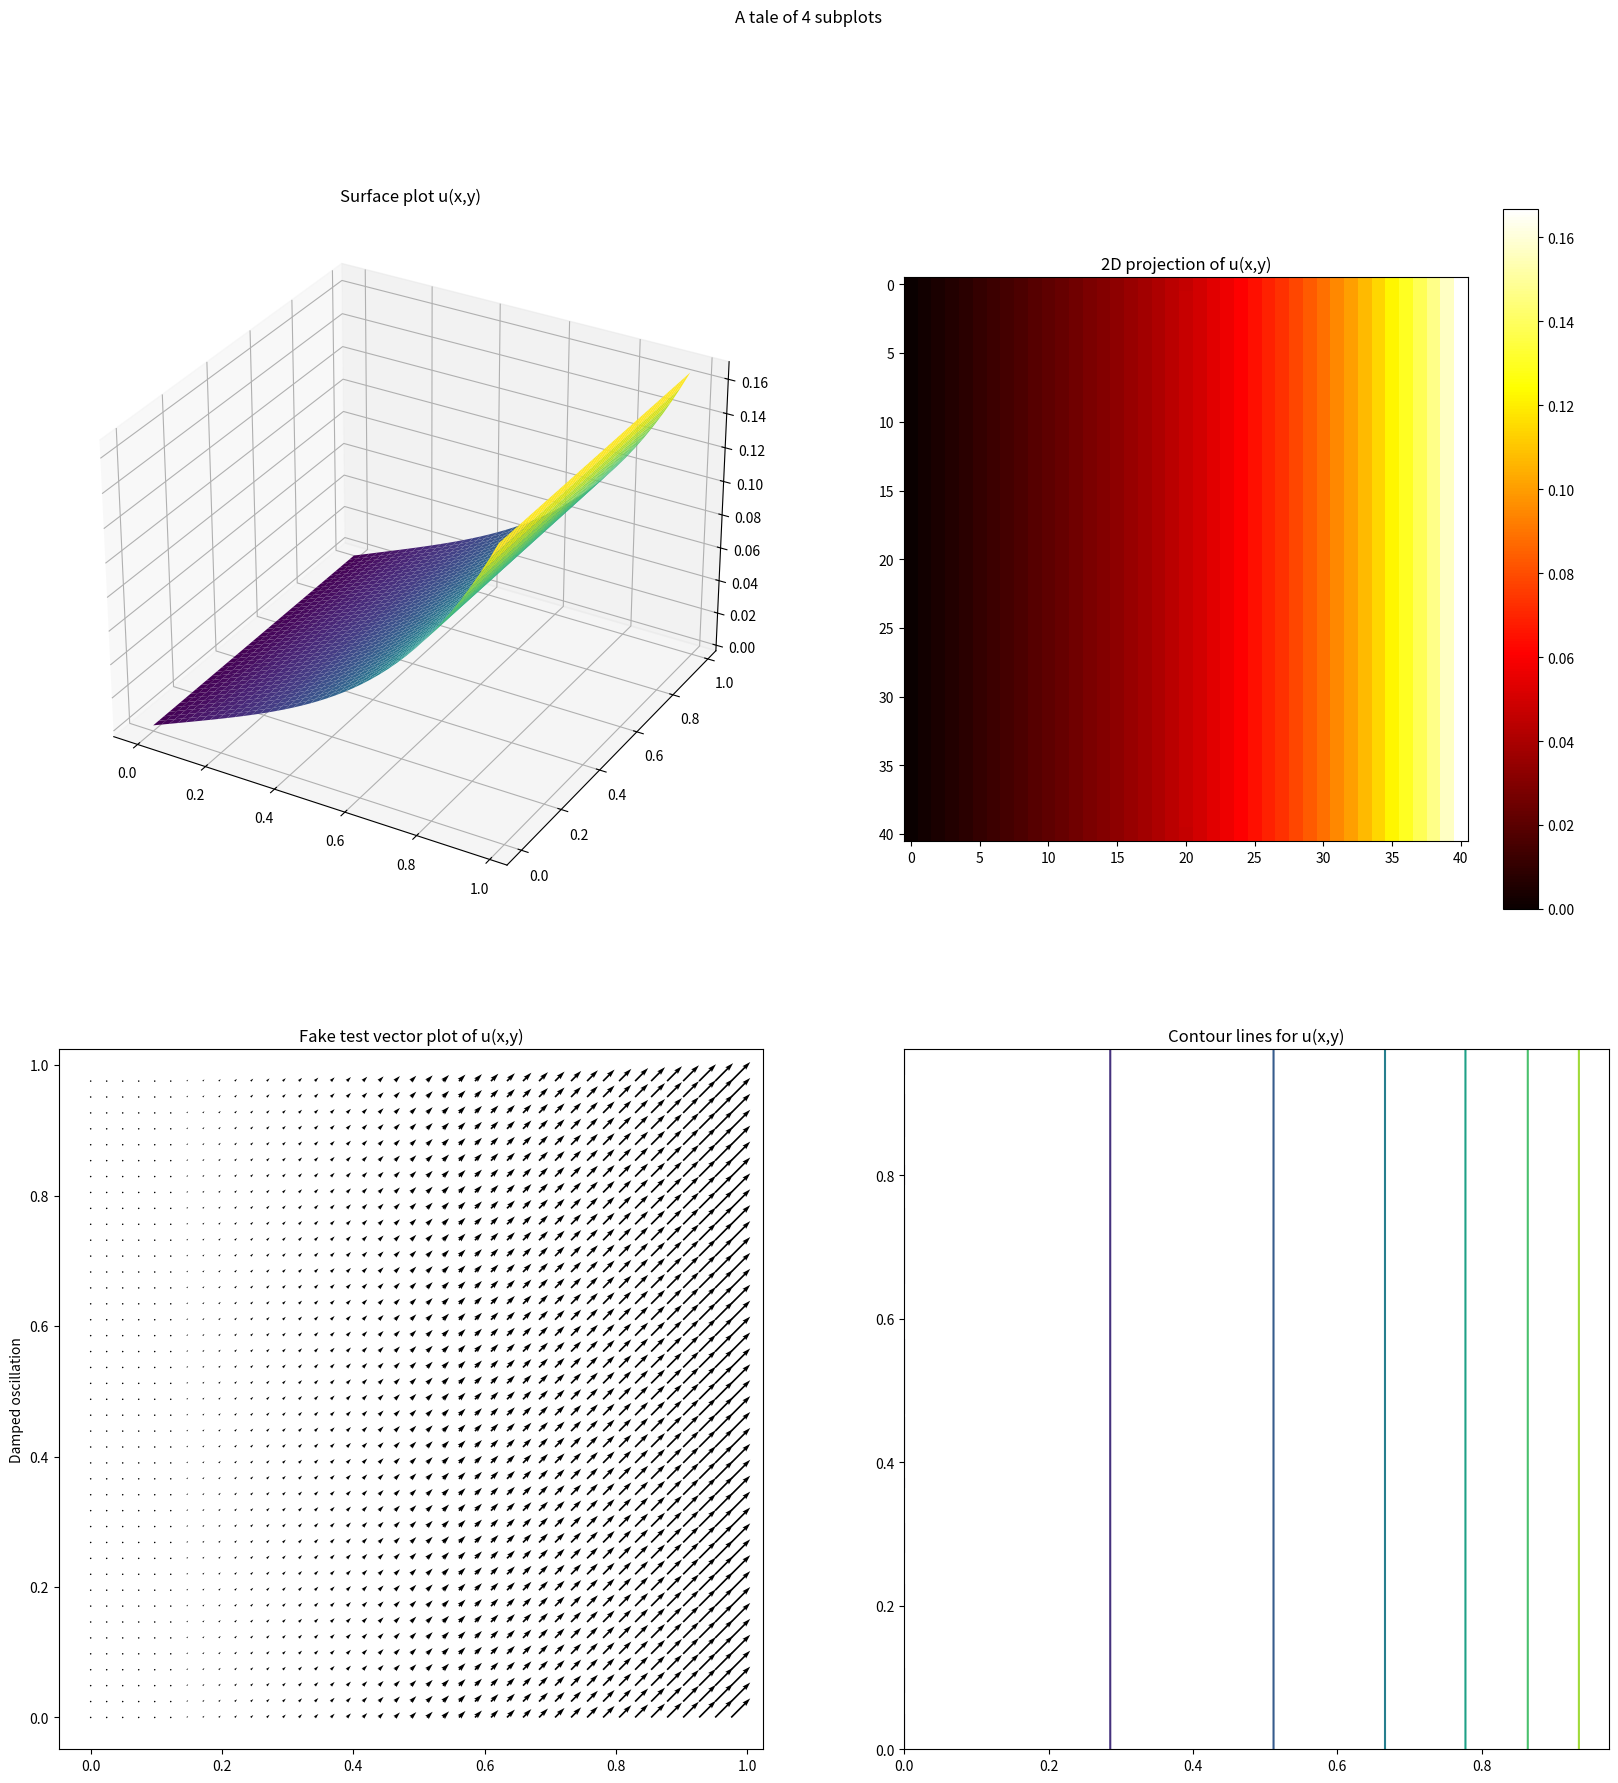

Here is the Python script that generated this plot:
import matplotlib.pyplot as plt
import numpy as np

# import mathlib as ml
# from mpl_toolkits import mplot3d

# Press Shift+F10 to execute it or replace it with your code.
# Press Double Shift to search everywhere for classes, files, tool windows, actions, and settings.

class Poisson:

    nnoy, nnox = 41, 41

    def __init__(self, nnoy=41, nnox=41):
        self.nnoy = nnoy
        self.nnox = nnox
        self.dx, self.dy = 1 / (nnox - 1), 1 / (nnoy - 1)
        self.A = np.zeros((nnox * nnoy, nnoy * nnox))
        self.b = np.zeros(nnox * nnoy)
        self.phi = np.zeros((nnoy * nnox))
        self.u = np.zeros(nnox)
        self.analy = np.zeros(nnox)
        self.solu = np.zeros((nnoy, nnox))

    def f(self, x, y):
        return x*x

    def analytic(self, x, y):
        return (x**4/12) + (x/12)


    def assembleLinSys(self):
        h1, h2 = self.dx, self.dy
# Fill matrix and vector. First row and last rows are assumed to be essential boundary conditions
        for i in range(self.nnox, self.nnox * (self.nnoy - 1)):
            self.A[i, i] = -2 * ((1 / (h1 ** 2)) + (1 / (h2 ** 2)))
            self.A[i, i - self.nnox] = 1 / (h2 ** 2)
            self.A[i, i + self.nnox] = 1 / (h2 ** 2)
            self.A[i, i - 1] = 1 / (h1 ** 2)
            self.A[i, i + 1] = 1 / (h1 ** 2)
        for i in range(0, self.nnoy):
            for j in range(0, self.nnox):
                tmp1, tmp2 = j*h1, i * h2
                self.b[i * self.nnox + j] = self.f(tmp1, tmp2)


    def essBC(self, x, y):
        return self.analytic(x, y)


    def fillEssBC(self):
        # Boundary conditions for upper and lower boundaries of a unit square
        for i in range(0, self.nnoy):
            for j in range(0, self.nnox * self.nnoy):
                self.A[i, j] = 0.0
                self.A[self.nnoy * (self.nnox - 1) + i, j] = 0.0
            self.A[i, i] = 1.0
            self.A[self.nnoy * (self.nnox - 1) + i, self.nnoy * (self.nnox - 1) + i] = 1.0
            self.b[i] = self.essBC(i * self.dx, 0)
            self.b[self.nnoy * (self.nnox - 1) + i] = self.essBC(i * self.dx, 1)

        # Boundary conditions for left and right boundaries of A unit square
        for i in range(0, self.nnoy):
            for j in range(0, self.nnox * self.nnoy):
                self.A[i * self.nnox, j] = 0.0
                self.A[(self.nnoy - 1) + (i * self.nnoy), j] = 0.0
            self.A[i * self.nnoy, i * self.nnoy] = 1.0
            self.A[(self.nnoy - 1) + i * self.nnoy, (self.nnoy - 1) + i * self.nnoy] = 1.0
            self.b[i * self.nnoy] = self.essBC(0, i * self.dy)
            self.b[(self.nnoy - 1) + (i * self.nnoy)] = self.essBC(1, i * self.dy)

    def solve(self):

        self.assembleLinSys()
        self.fillEssBC()
        self.phi = np.linalg.solve(self.A, self.b)

        for i in range(0, self.nnox):
            self.u[i] = self.phi[int(self.nnoy / 2) * self.nnox + i]
            self.analy[i] = self.analytic(i * self.dx, 0.5)

        for i in range(0, self.nnoy):
            for j in range(0, self.nnox):
                self.solu[i, j] = self.phi[i * self.nnox + j]
        self.plot()

    def plot(self):

        x = y = np.arange(0.0, 1.0, 1 / self.nnoy)
        X, Y = np.meshgrid(x, y)


        fig = plt.figure(figsize=(20, 20))
        fig.suptitle('A tale of 4 subplots')

        ax = fig.add_subplot(2, 2, 1, projection='3d')

        ax.plot_surface(X, Y, self.solu, cmap='viridis', edgecolor='none')
        ax.set_title('Surface plot u(x,y)')

        ax = fig.add_subplot(2, 2, 2)
        ax.set_title('2D projection of u(x,y)')
        plt.imshow(self.solu, cmap='hot')
        plt.colorbar()

        ax = fig.add_subplot(2, 2, 3)
        ax.set_title('Fake test vector plot of u(x,y)')
        ax.set_ylabel('Damped oscillation')
        plt.quiver(X, Y, self.solu, self.solu)

        ax = fig.add_subplot(2, 2, 4)
        ax.set_title('Contour lines for u(x,y)')
        plt.contour(X, Y, self.solu)

        plt.show()


# Solve to verify that analytical solution is reproduced
if __name__ == '__main__':

    solver = Poisson(41, 41)
    solver.solve()
